Labelled photos from "Service-learning-model", an image-classification folder in ajintalan16/Service-learning-model. The possible labels are: akapulko, lagundi, sambong.

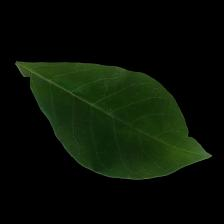
Label: lagundi

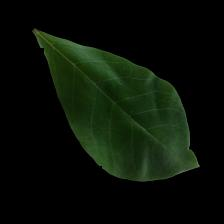
Label: lagundi

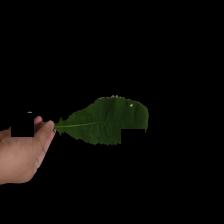
Label: sambong

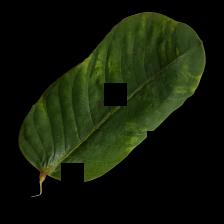
Label: akapulko

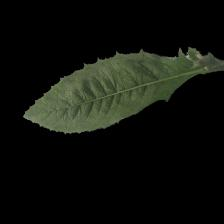
Label: sambong

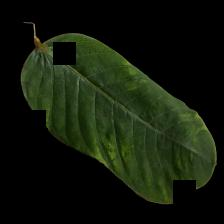
Label: akapulko
